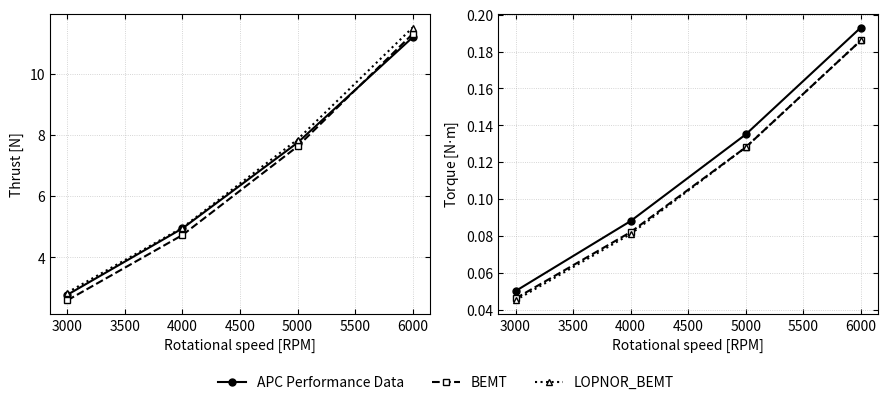
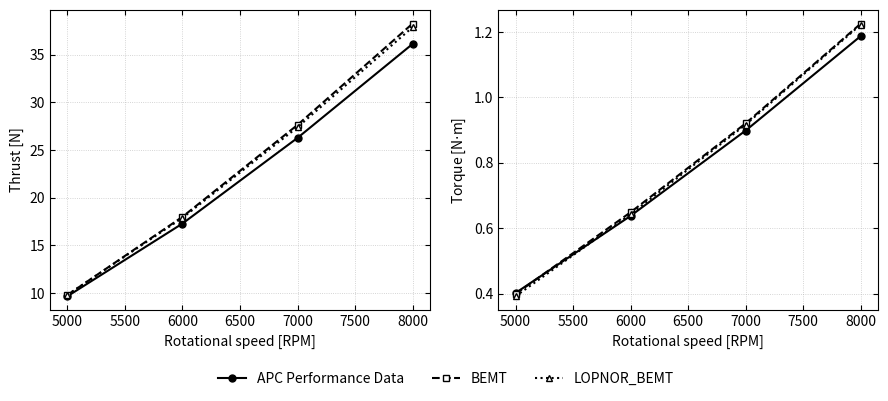

Recreate these plots in Python, in order.
"""
Plot propeller thrust and torque validation data.

Two figures are created:
    1. Hover validation at V = 0 m/s
    2. Cruise validation at approximately V = 16.5 m/s

Each figure contains:
    - Thrust versus RPM
    - Torque versus RPM

The propeller names are intentionally not included in the figure titles so
that they can be added separately in the LaTeX/Overleaf document.
"""

from pathlib import Path

import matplotlib.pyplot as plt
import numpy as np


# =============================================================================
# Plot settings
# =============================================================================

OUTPUT_DIRECTORY = Path("validation_plots")
OUTPUT_DIRECTORY.mkdir(parents=True, exist_ok=True)

FIGURE_FORMAT = "png"
FIGURE_DPI = 300
SHOW_FIGURES = True

LINE_WIDTH = 1.5
MARKER_SIZE = 5


# =============================================================================
# Validation data
# =============================================================================

# Hover condition: V = 0 m/s
hover_rpm = np.array([3000, 4000, 5000, 6000])

hover_thrust = {
    "APC Performance Data": np.array([2.773, 4.943, 7.745, 11.189]),
    "BEMT": np.array([2.593, 4.726, 7.622, 11.299]),
    "LOPNOR_BEMT": np.array([2.848, 4.969, 7.850, 11.509]),
}

hover_torque = {
    "APC Performance Data": np.array([0.050, 0.088, 0.135, 0.193]),
    "BEMT": np.array([0.046, 0.082, 0.128, 0.186]),
    "LOPNOR_BEMT": np.array([0.045, 0.081, 0.128, 0.186]),
}


# Cruise condition: V ≈ 16.5 m/s
cruise_rpm = np.array([5000, 6000, 7000, 8000])
cruise_velocity = np.array([16.102, 16.107, 16.290, 17.180])

cruise_thrust = {
    "APC Performance Data": np.array([9.666, 17.288, 26.267, 36.115]),
    "BEMT": np.array([9.799, 17.995, 27.629, 38.247]),
    "LOPNOR_BEMT": np.array([9.815, 17.882, 27.386, 37.867]),
}

cruise_torque = {
    "APC Performance Data": np.array([0.402, 0.638, 0.899, 1.188]),
    "BEMT": np.array([0.399, 0.649, 0.921, 1.226]),
    "LOPNOR_BEMT": np.array([0.392, 0.643, 0.917, 1.223]),
}


# =============================================================================
# Line formatting
# =============================================================================

line_styles = {
    "APC Performance Data": {
        "linestyle": "-",
        "marker": "o",
        "markerfacecolor": "black",
    },
    "BEMT": {
        "linestyle": "--",
        "marker": "s",
        "markerfacecolor": "white",
    },
    "LOPNOR_BEMT": {
        "linestyle": ":",
        "marker": "^",
        "markerfacecolor": "white",
    },
}


# =============================================================================
# Plotting function
# =============================================================================

def plot_validation(
    rpm,
    thrust_data,
    torque_data,
    output_filename,
):
    """
    Create a side-by-side thrust and torque validation figure.

    Parameters
    ----------
    rpm : array-like
        Propeller rotational speeds [RPM].
    thrust_data : dict
        Thrust datasets in newtons.
    torque_data : dict
        Torque datasets in newton-metres.
    output_filename : str
        Name of the saved figure without the file extension.
    """

    fig, axes = plt.subplots(
        nrows=1,
        ncols=2,
        figsize=(9, 4),
    )

    ax_thrust, ax_torque = axes

    # ---------------------------------------------------------------------
    # Thrust
    # ---------------------------------------------------------------------

    for label, values in thrust_data.items():
        style = line_styles[label]

        ax_thrust.plot(
            rpm,
            values,
            color="black",
            linestyle=style["linestyle"],
            linewidth=LINE_WIDTH,
            marker=style["marker"],
            markersize=MARKER_SIZE,
            markerfacecolor=style["markerfacecolor"],
            markeredgecolor="black",
            label=label,
        )

    ax_thrust.set_xlabel("Rotational speed [RPM]")
    ax_thrust.set_ylabel("Thrust [N]")
    ax_thrust.grid(True, linestyle=":", linewidth=0.6, alpha=0.7)
    ax_thrust.tick_params(direction="in", top=True, right=True)

    # ---------------------------------------------------------------------
    # Torque
    # ---------------------------------------------------------------------

    for label, values in torque_data.items():
        style = line_styles[label]

        ax_torque.plot(
            rpm,
            values,
            color="black",
            linestyle=style["linestyle"],
            linewidth=LINE_WIDTH,
            marker=style["marker"],
            markersize=MARKER_SIZE,
            markerfacecolor=style["markerfacecolor"],
            markeredgecolor="black",
            label=label,
        )

    ax_torque.set_xlabel("Rotational speed [RPM]")
    ax_torque.set_ylabel(r"Torque [N$\cdot$m]")
    ax_torque.grid(True, linestyle=":", linewidth=0.6, alpha=0.7)
    ax_torque.tick_params(direction="in", top=True, right=True)

    # Shared legend
    handles, labels = ax_thrust.get_legend_handles_labels()

    fig.legend(
        handles,
        labels,
        loc="lower center",
        bbox_to_anchor=(0.5, 0),
        ncol=3,
        frameon=False,
    )

    # Reserve space at the bottom for the shared legend
    fig.subplots_adjust(
        left=0.06,
        right=0.98,
        top=0.97,
        bottom=0.22,
        wspace=0.18,
    )

    output_path = OUTPUT_DIRECTORY / f"{output_filename}.{FIGURE_FORMAT}"

    fig.savefig(
        output_path,
        dpi=FIGURE_DPI,
        bbox_inches="tight",
    )

    print(f"Saved figure to: {output_path}")

    return fig


# =============================================================================
# Main
# =============================================================================

def main():
    """Create the hover and cruise validation figures."""

    plot_validation(
        rpm=hover_rpm,
        thrust_data=hover_thrust,
        torque_data=hover_torque,
        output_filename="validation_hover",
    )

    plot_validation(
        rpm=cruise_rpm,
        thrust_data=cruise_thrust,
        torque_data=cruise_torque,
        output_filename="validation_cruise",
    )

    if SHOW_FIGURES:
        plt.show()
    else:
        plt.close("all")


if __name__ == "__main__":
    main()
